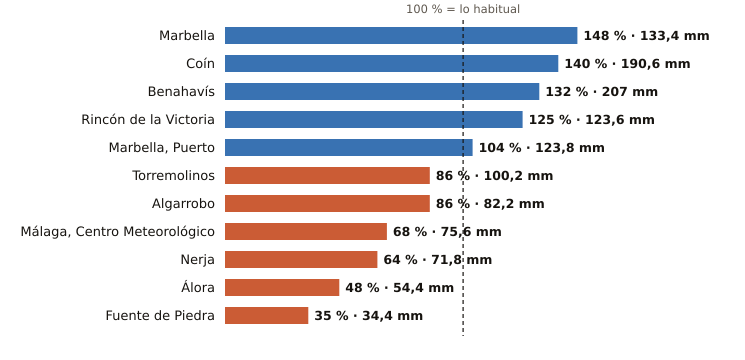

The data file committed next to this chart (first rows):
estacion, provincia, indicativo, mm_otono, referencia_mm, pct, periodo_referencia, hasta, hora
Marbella, Málaga, 6083X, 133.4, 90.2, 148, 2009-2024, 2026-11-13, 2
Coín, Málaga, 6143X, 190.6, 136.0, 140, 2003-2025, 2026-11-13, 2
Benahavís, Málaga, 6069X, 207.0, 156.9, 132, 2005-2025, 2026-11-13, 2
Rincón de la Victoria, Málaga, 6175X, 123.6, 99.0, 125, 2006-2025, 2026-11-13, 1
Marbella, Puerto, Málaga, 6076X, 123.8, 118.7, 104, 2003-2025, 2026-11-13, 1
Torremolinos, Málaga, 6088X, 100.2, 116.3, 86, 2008-2025, 2026-11-13, 1
Algarrobo, Málaga, 6201X, 82.2, 95.4, 86, 2003-2025, 2026-11-13, 1
Málaga, Centro Meteorológico, Málaga, 6156X, 75.6, 111.0, 68, 1991-2020, 2026-11-13, 2
Nerja, Málaga, 6213X, 71.8, 112.1, 64, 2003-2025, 2026-11-13, 1
Álora, Málaga, 6127X, 54.4, 113.9, 48, 2008-2025, 2026-11-13, 1
Fuente de Piedra, Málaga, 6375X, 34.4, 97.7, 35, 2009-2025, 2026-11-13, 1
